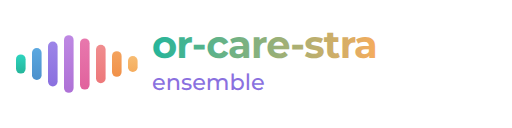
t = 0.00 s
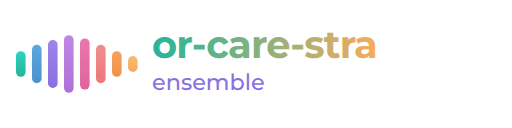
t = 0.30 s
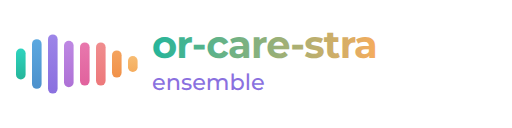
t = 0.65 s
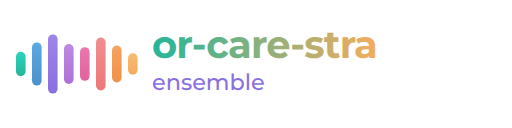
t = 0.95 s
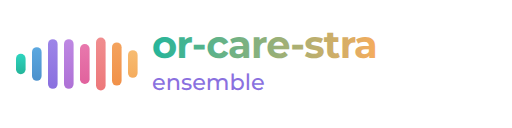
t = 1.25 s
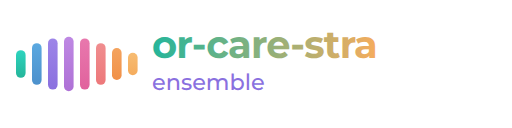
t = 1.60 s

The animated SVG that drew these frames (rendered in a browser with its animation timeline set to each time). Animation: 16 SMIL elements (animate=16); one cycle of 1.90 s, repeats indefinitely.

<svg xmlns="http://www.w3.org/2000/svg" viewBox="0 0 320 80" class="orcarestra-ensemble-logo">
  <defs>
    <!-- Bar gradient colors based on brand guidelines -->
    <linearGradient id="bar1" x1="0%" y1="0%" x2="0%" y2="100%">
      <stop offset="0%" style="stop-color:#2dd4bf"/>
      <stop offset="100%" style="stop-color:#25b59a"/>
    </linearGradient>
    <linearGradient id="bar2" x1="0%" y1="0%" x2="0%" y2="100%">
      <stop offset="0%" style="stop-color:#5ba8e0"/>
      <stop offset="100%" style="stop-color:#4d91cc"/>
    </linearGradient>
    <linearGradient id="bar3" x1="0%" y1="0%" x2="0%" y2="100%">
      <stop offset="0%" style="stop-color:#9d85e8"/>
      <stop offset="100%" style="stop-color:#8a70df"/>
    </linearGradient>
    <linearGradient id="bar4" x1="0%" y1="0%" x2="0%" y2="100%">
      <stop offset="0%" style="stop-color:#be88e3"/>
      <stop offset="100%" style="stop-color:#ae71d6"/>
    </linearGradient>
    <linearGradient id="bar5" x1="0%" y1="0%" x2="0%" y2="100%">
      <stop offset="0%" style="stop-color:#e878ad"/>
      <stop offset="100%" style="stop-color:#e1629d"/>
    </linearGradient>
    <linearGradient id="bar6" x1="0%" y1="0%" x2="0%" y2="100%">
      <stop offset="0%" style="stop-color:#f08d8f"/>
      <stop offset="100%" style="stop-color:#ed787a"/>
    </linearGradient>
    <linearGradient id="bar7" x1="0%" y1="0%" x2="0%" y2="100%">
      <stop offset="0%" style="stop-color:#f4a35e"/>
      <stop offset="100%" style="stop-color:#f19149"/>
    </linearGradient>
    <linearGradient id="bar8" x1="0%" y1="0%" x2="0%" y2="100%">
      <stop offset="0%" style="stop-color:#f7bc72"/>
      <stop offset="100%" style="stop-color:#f5ac5d"/>
    </linearGradient>

    <!-- Text gradient: teal to amber -->
    <linearGradient id="textGrad" x1="0%" y1="0%" x2="100%" y2="0%">
      <stop offset="0%" style="stop-color:#25b59a"/>
      <stop offset="100%" style="stop-color:#f5ac5d"/>
    </linearGradient>
  </defs>

  <!-- Animated waveform bars -->
  <g class="waveform" transform="translate(10, 40)">
    <!-- Bar 1 - Teal -->
    <rect x="0" y="-6" width="6" height="12" rx="3" fill="url(#bar1)">
      <animate attributeName="height" values="12;20;12" dur="1.2s" repeatCount="indefinite" begin="0s"/>
      <animate attributeName="y" values="-6;-10;-6" dur="1.2s" repeatCount="indefinite" begin="0s"/>
    </rect>

    <!-- Bar 2 - Blue -->
    <rect x="10" y="-10" width="6" height="20" rx="3" fill="url(#bar2)">
      <animate attributeName="height" values="20;32;20" dur="1.2s" repeatCount="indefinite" begin="0.1s"/>
      <animate attributeName="y" values="-10;-16;-10" dur="1.2s" repeatCount="indefinite" begin="0.1s"/>
    </rect>

    <!-- Bar 3 - Purple -->
    <rect x="20" y="-14" width="6" height="28" rx="3" fill="url(#bar3)">
      <animate attributeName="height" values="28;40;28" dur="1.2s" repeatCount="indefinite" begin="0.2s"/>
      <animate attributeName="y" values="-14;-20;-14" dur="1.2s" repeatCount="indefinite" begin="0.2s"/>
    </rect>

    <!-- Bar 4 - Violet (tallest) -->
    <rect x="30" y="-18" width="6" height="36" rx="3" fill="url(#bar4)">
      <animate attributeName="height" values="36;24;36" dur="1.2s" repeatCount="indefinite" begin="0.3s"/>
      <animate attributeName="y" values="-18;-12;-18" dur="1.2s" repeatCount="indefinite" begin="0.3s"/>
    </rect>

    <!-- Bar 5 - Pink -->
    <rect x="40" y="-16" width="6" height="32" rx="3" fill="url(#bar5)">
      <animate attributeName="height" values="32;20;32" dur="1.2s" repeatCount="indefinite" begin="0.4s"/>
      <animate attributeName="y" values="-16;-10;-16" dur="1.2s" repeatCount="indefinite" begin="0.4s"/>
    </rect>

    <!-- Bar 6 - Coral -->
    <rect x="50" y="-12" width="6" height="24" rx="3" fill="url(#bar6)">
      <animate attributeName="height" values="24;36;24" dur="1.2s" repeatCount="indefinite" begin="0.5s"/>
      <animate attributeName="y" values="-12;-18;-12" dur="1.2s" repeatCount="indefinite" begin="0.5s"/>
    </rect>

    <!-- Bar 7 - Orange -->
    <rect x="60" y="-8" width="6" height="16" rx="3" fill="url(#bar7)">
      <animate attributeName="height" values="16;28;16" dur="1.2s" repeatCount="indefinite" begin="0.6s"/>
      <animate attributeName="y" values="-8;-14;-8" dur="1.2s" repeatCount="indefinite" begin="0.6s"/>
    </rect>

    <!-- Bar 8 - Amber -->
    <rect x="70" y="-5" width="6" height="10" rx="3" fill="url(#bar8)">
      <animate attributeName="height" values="10;18;10" dur="1.2s" repeatCount="indefinite" begin="0.7s"/>
      <animate attributeName="y" values="-5;-9;-5" dur="1.2s" repeatCount="indefinite" begin="0.7s"/>
    </rect>
  </g>

  <!-- Logo text -->
  <text x="95" y="36" font-family="Montserrat, Inter, -apple-system, sans-serif" font-size="24" font-weight="700" letter-spacing="-0.5" fill="url(#textGrad)">or-care-stra</text>
  <text x="95" y="56" font-family="Montserrat, Inter, -apple-system, sans-serif" font-size="14" font-weight="500" fill="#8a70df">ensemble</text>
</svg>
